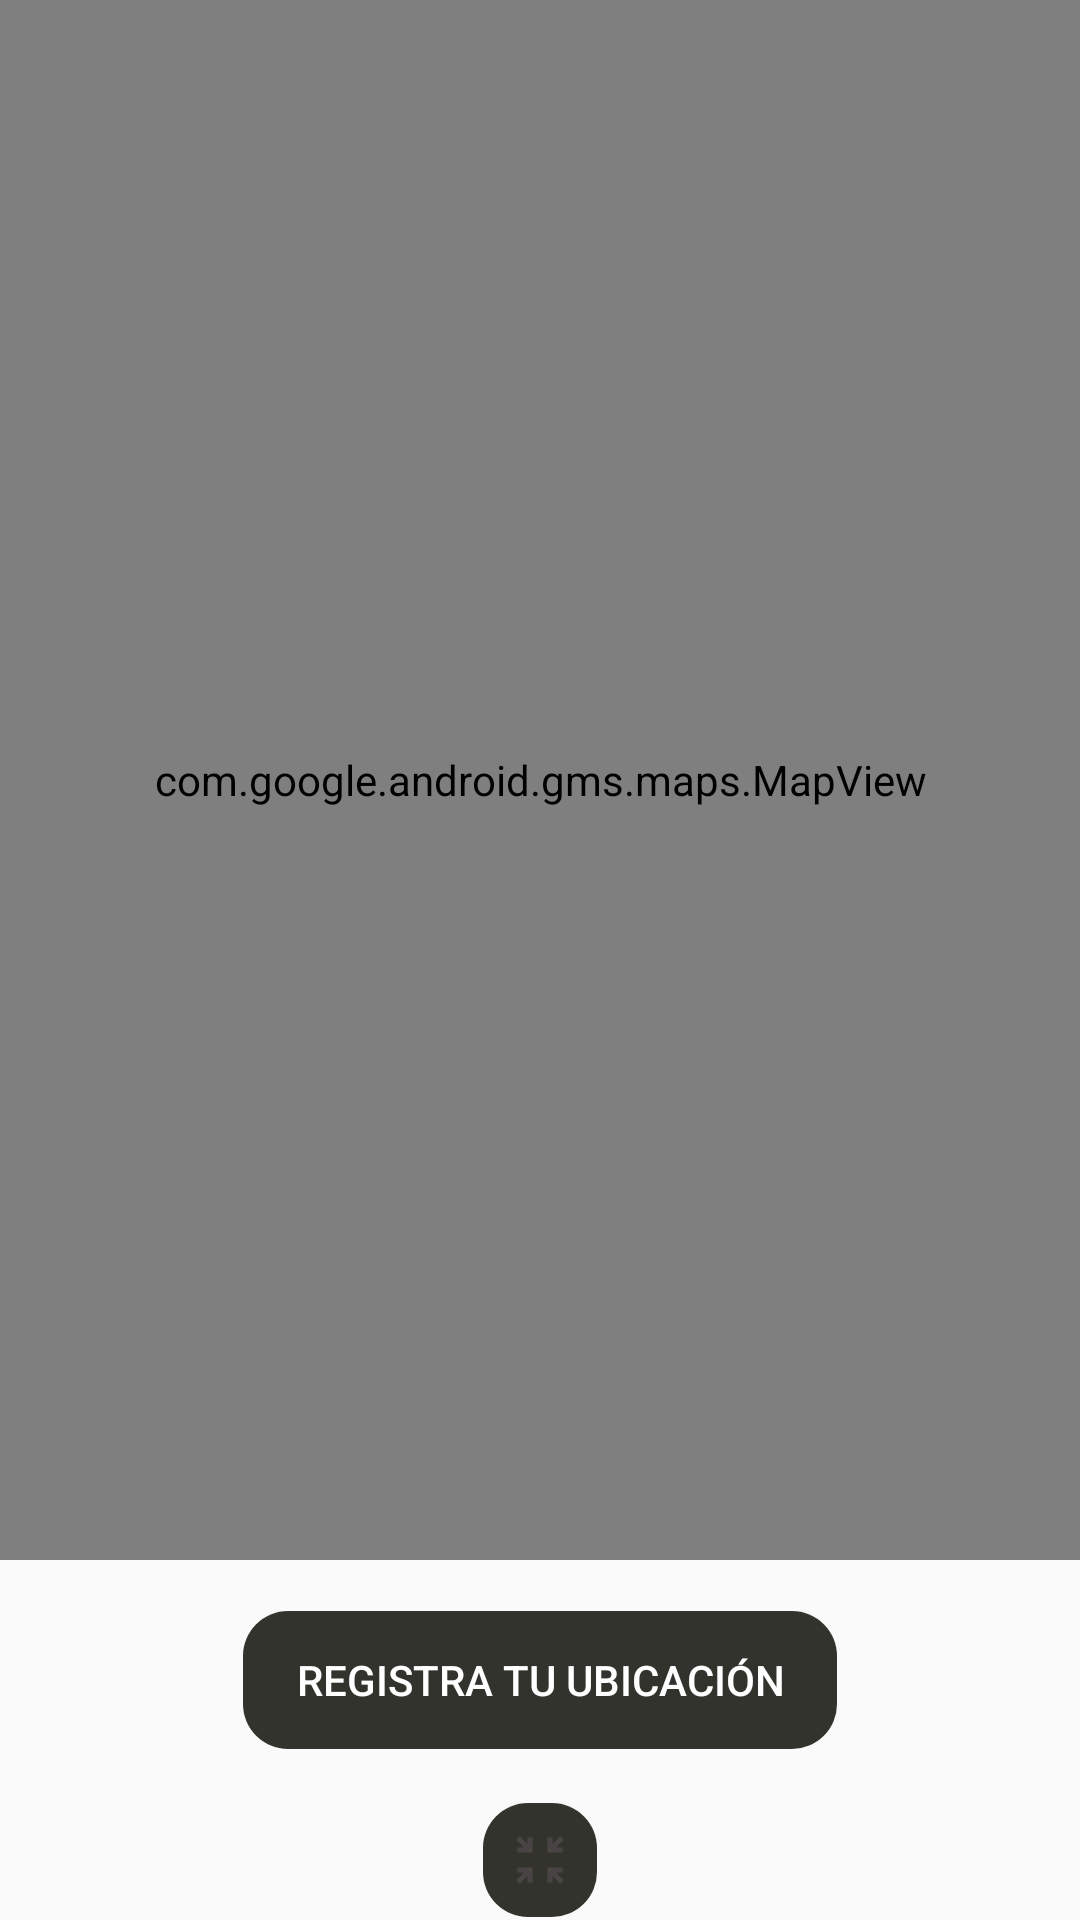

Layout XML and referenced resources for this Android screen:
<!-- AndroidManifest.xml: application theme Theme.LeyendasApp -->
<!-- res/layout/activity_maps_and_gps.xml -->
<LinearLayout xmlns:android="http://schemas.android.com/apk/res/android"
    android:layout_width="match_parent"
    android:layout_height="match_parent"
    android:orientation="vertical">

    <com.google.android.gms.maps.MapView
        android:id="@+id/mapView"
        android:layout_width="match_parent"
        android:layout_height="0dp"
        android:layout_weight="1" />

    <LinearLayout
        android:layout_width="match_parent"
        android:layout_height="wrap_content"
        android:orientation="vertical"
        android:gravity="center_horizontal"> 

        <Button
            android:id="@+id/btnRegisterLocation"
            android:layout_width="200dp"
            android:textColor="@android:color/white"
            android:layout_height="wrap_content"
            android:background="@drawable/button_background"
            android:layout_marginTop="16dp"
            android:text="Registra tu ubicación" />

        <Button
            android:id="@+id/btnLocateMe"
            android:layout_width="40dp"
            android:layout_height="40dp"
            android:text=""
            android:textColor="@android:color/white"
            android:drawableLeft="@drawable/baseline_zoom_in_map_24"
            android:background="@drawable/button_background"
            android:layout_marginTop="16dp" />
    </LinearLayout>

</LinearLayout>
<!-- resources referenced by this layout -->
<resources>
  <!-- drawable baseline_zoom_in_map_24 (drawable) -->
  <vector xmlns:android="http://schemas.android.com/apk/res/android" android:height="20dp" android:tint="#494444" android:viewportHeight="24" android:viewportWidth="24" android:width="20dp">
        
      <path android:fillColor="@android:color/white" android:pathData="M9,9l0,-6L7,3l0,2.59L3.91,2.5L2.5,3.91L5.59,7L3,7l0,2L9,9zM21,9V7l-2.59,0l3.09,-3.09L20.09,2.5L17,5.59V3l-2,0l0,6L21,9zM3,15l0,2h2.59L2.5,20.09l1.41,1.41L7,18.41L7,21h2l0,-6L3,15zM15,15l0,6h2v-2.59l3.09,3.09l1.41,-1.41L18.41,17H21v-2L15,15z"/>
      
  </vector>
  <!-- drawable button_background (drawable) -->
  <?xml version="1.0" encoding="utf-8"?>
  <selector xmlns:android="http://schemas.android.com/apk/res/android">
      <item android:state_pressed="true">
          <shape android:shape="rectangle">
              <solid android:color="#5B5959" />
              <corners android:radius="15dp"/>
          </shape>
      </item>
      <item>
          <shape android:shape="rectangle">
              <solid android:color="#33332E" />
              <corners android:radius="15dp"/>
              <stroke android:width="2dp" android:color="#00211F1F"/>
              <padding android:left="10dp" android:right="10dp" android:top="5dp" android:bottom="5dp"/>
          </shape>
      </item>
  </selector>
  <style name="Theme.LeyendasApp" parent="android:Theme.Material.Light.NoActionBar" />
</resources>
